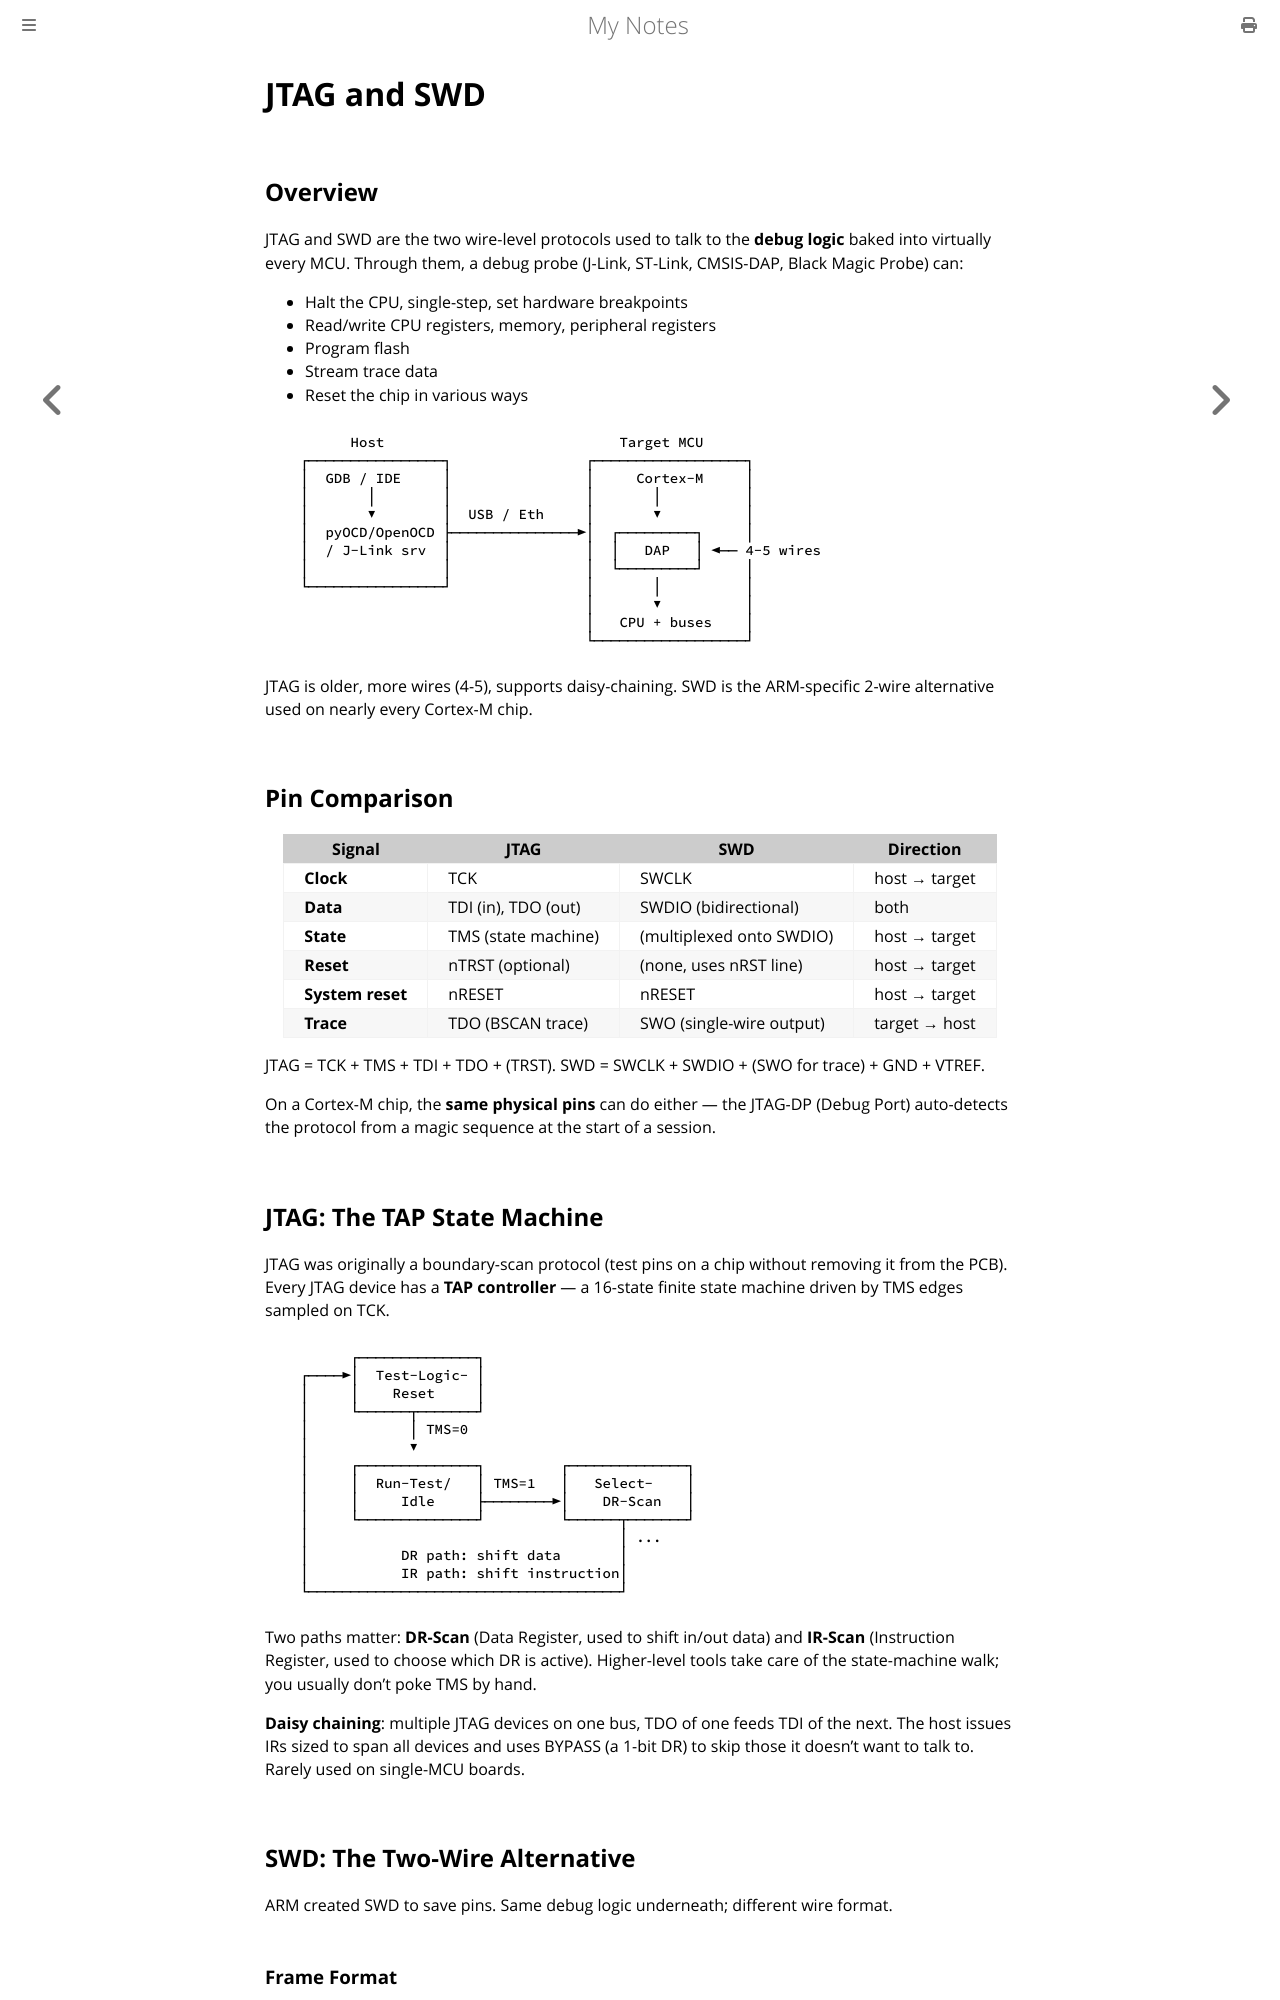

repository: paritystack/notes · page: embedded/jtag_swd.html · generator: mdbook

# JTAG and SWD

## Overview

JTAG and SWD are the two wire-level protocols used to talk to the **debug logic** baked into virtually every MCU. Through them, a debug probe (J-Link, ST-Link, CMSIS-DAP, Black Magic Probe) can:

- Halt the CPU, single-step, set hardware breakpoints
- Read/write CPU registers, memory, peripheral registers
- Program flash
- Stream trace data
- Reset the chip in various ways

```
         Host                            Target MCU
   ┌────────────────┐                ┌──────────────────┐
   │  GDB / IDE     │                │     Cortex-M     │
   │       │        │                │       │          │
   │       ▼        │  USB / Eth     │       ▼          │
   │  pyOCD/OpenOCD ├───────────────►│  ┌─────────┐     │
   │  / J-Link srv  │                │  │   DAP   │ ◄── 4-5 wires
   │                │                │  └─────────┘     │
   └────────────────┘                │       │          │
                                     │       ▼          │
                                     │   CPU + buses    │
                                     └──────────────────┘
```

JTAG is older, more wires (4-5), supports daisy-chaining. SWD is the ARM-specific 2-wire alternative used on nearly every Cortex-M chip.

## Pin Comparison

| Signal | JTAG | SWD | Direction |
|--------|------|-----|-----------|
| **Clock** | TCK | SWCLK | host → target |
| **Data** | TDI (in), TDO (out) | SWDIO (bidirectional) | both |
| **State** | TMS (state machine) | (multiplexed onto SWDIO) | host → target |
| **Reset** | nTRST (optional) | (none, uses nRST line) | host → target |
| **System reset** | nRESET | nRESET | host → target |
| **Trace** | TDO (BSCAN trace) | SWO (single-wire output) | target → host |

JTAG = TCK + TMS + TDI + TDO + (TRST). SWD = SWCLK + SWDIO + (SWO for trace) + GND + VTREF.

On a Cortex-M chip, the **same physical pins** can do either — the JTAG-DP (Debug Port) auto-detects the protocol from a magic sequence at the start of a session.
